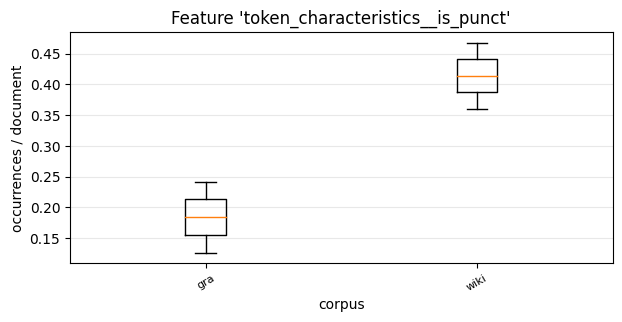

Values plotted in this chart, from the file beside it:
, 0, 1
gra, 0.1262, 0.2416
wiki, 0.4681, 0.3608
